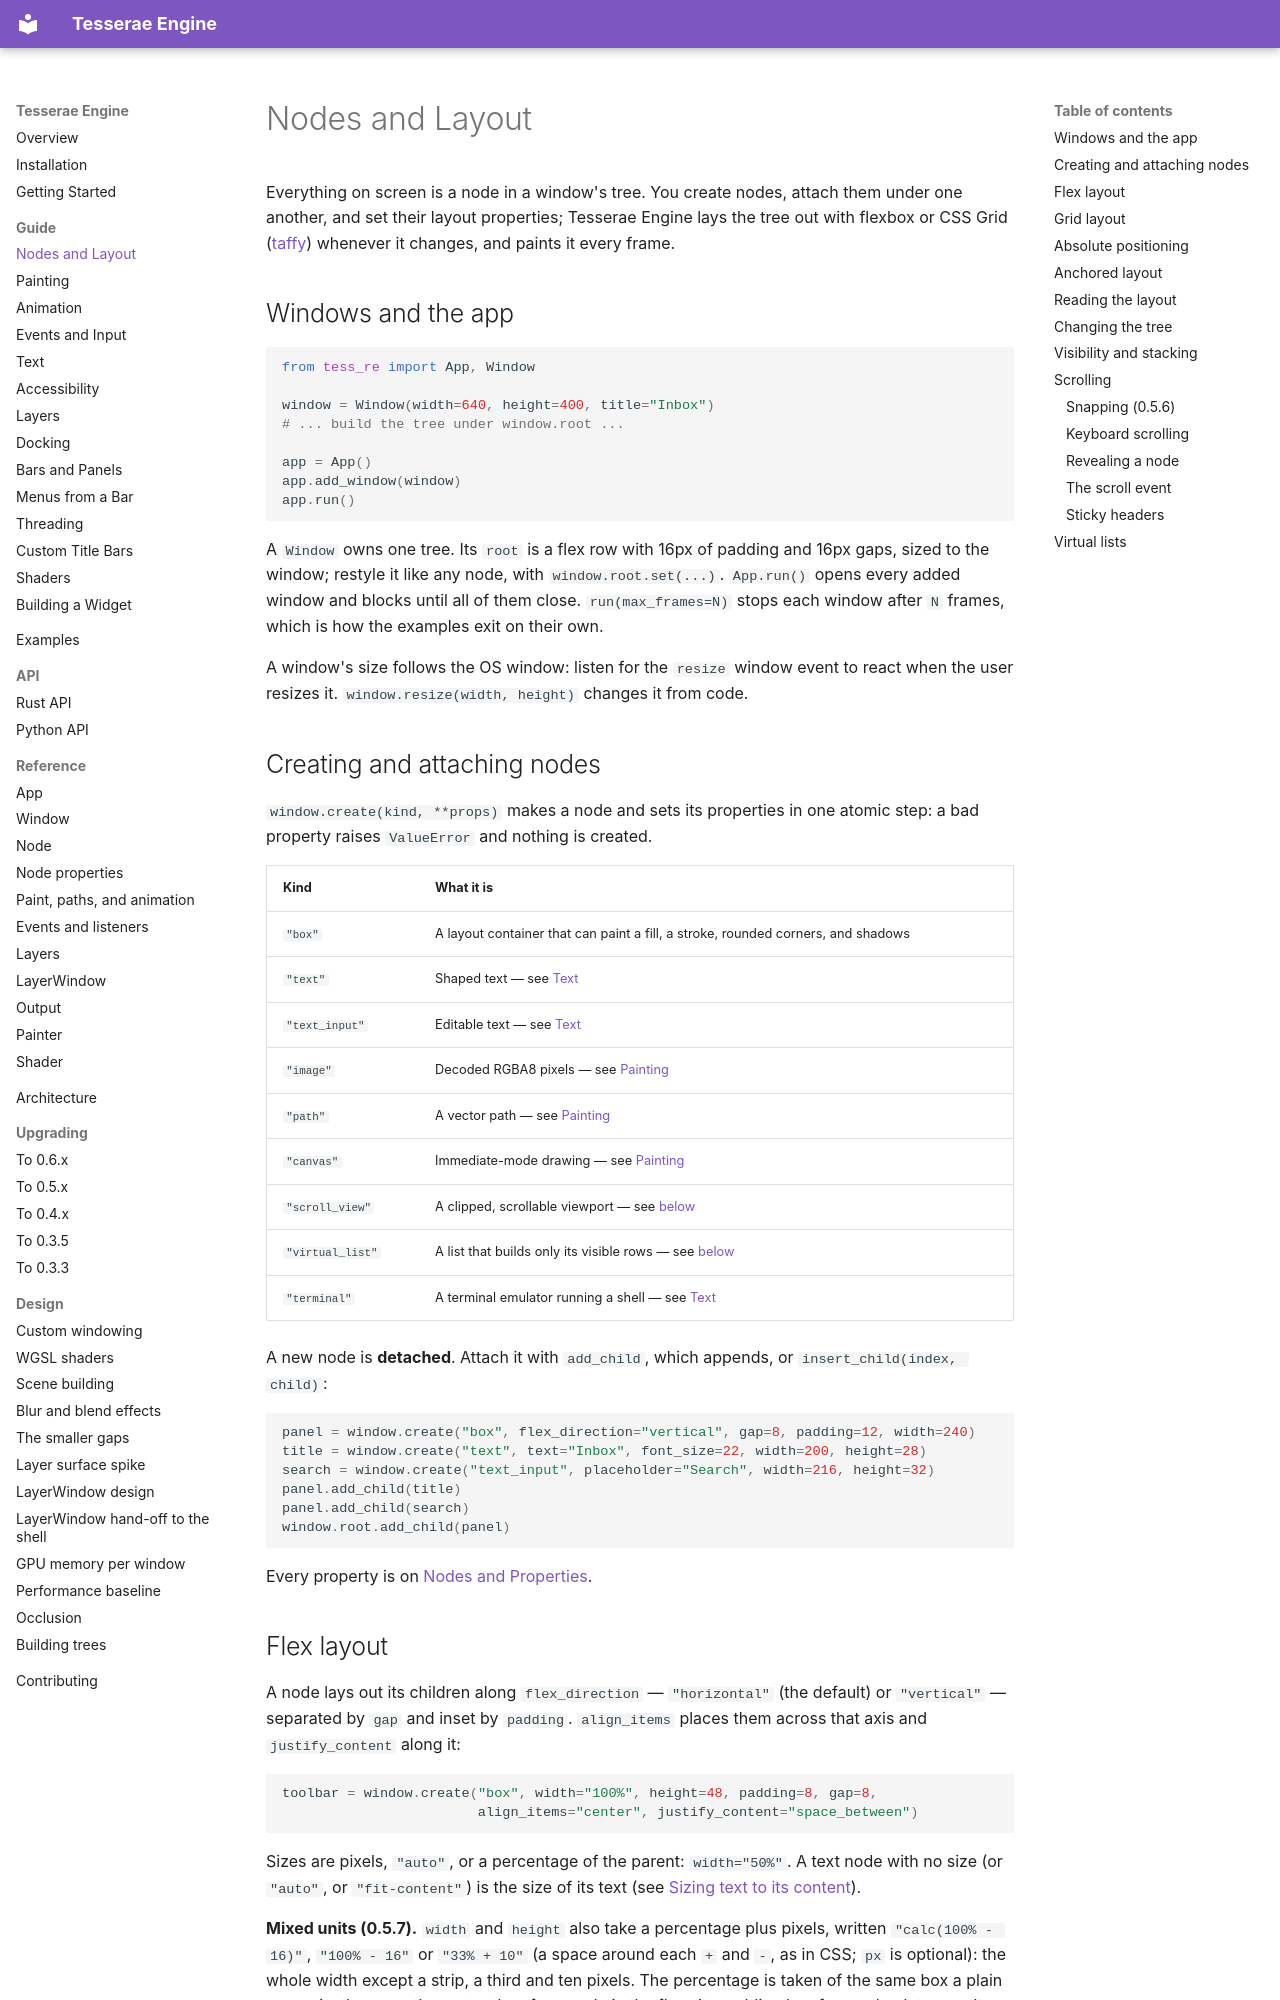

repository: mindderivative/tre · page: guide/nodes-and-layout/index.html · generator: mkdocs

# Nodes and Layout

Everything on screen is a node in a window's tree. You create nodes, attach
them under one another, and set their layout properties; Tesserae Engine lays the tree
out with flexbox or CSS Grid ([taffy](https://github.com/DioxusLabs/taffy)) whenever it
changes, and paints it every frame.

## Windows and the app

```python
from tess_re import App, Window

window = Window(width=640, height=400, title="Inbox")
# ... build the tree under window.root ...

app = App()
app.add_window(window)
app.run()
```

A `Window` owns one tree. Its `root` is a flex row with 16px of padding and
16px gaps, sized to the window; restyle it like any node, with
`window.root.set(...)`. `App.run()` opens every added window and blocks until
all of them close. `run(max_frames=N)` stops each window after `N` frames,
which is how the examples exit on their own.

A window's size follows the OS window: listen for the `resize` window event
to react when the user resizes it. `window.resize(width, height)` changes it
from code.

## Creating and attaching nodes

`window.create(kind, **props)` makes a node and sets its properties in one
atomic step: a bad property raises `ValueError` and nothing is created.

| Kind | What it is |
| --- | --- |
| `"box"` | A layout container that can paint a fill, a stroke, rounded corners, and shadows |
| `"text"` | Shaped text — see [Text](text.md) |
| `"text_input"` | Editable text — see [Text](text.md#text-input) |
| `"image"` | Decoded RGBA8 pixels — see [Painting](painting.md#images) |
| `"path"` | A vector path — see [Painting](painting.md#paths) |
| `"canvas"` | Immediate-mode drawing — see [Painting](painting.md#canvas) |
| `"scroll_view"` | A clipped, scrollable viewport — see [below](#scrolling) |
| `"virtual_list"` | A list that builds only its visible rows — see [below](#virtual-lists) |
| `"terminal"` | A terminal emulator running a shell — see [Text](text.md#terminal) |

A new node is **detached**. Attach it with `add_child`, which appends, or
`insert_child(index, child)`:

```python
panel = window.create("box", flex_direction="vertical", gap=8, padding=12, width=240)
title = window.create("text", text="Inbox", font_size=22, width=200, height=28)
search = window.create("text_input", placeholder="Search", width=216, height=32)
panel.add_child(title)
panel.add_child(search)
window.root.add_child(panel)
```

Every property is on [Nodes and Properties](../reference/properties.md).
